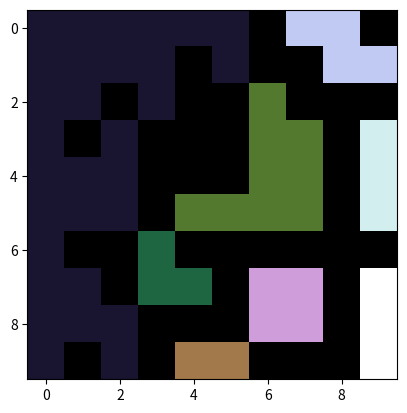

Python code for this plot:
import numpy as np
import matplotlib.pyplot as plt
import random as rand


l=10
p=0.5
color=1
c1=0
c2=0
arr=np.array([[[0] for i in range (l)] for j in range (l)])
for i in range(l):
    arr[0][i]=1
color=color+1

for i in range(1,l):
    for j in range(l):
        m=rand.random()
        if m<p:
            if arr[i][j-1]!=0 and arr[i-1][j]!=0:
                arr[i][j]=min(arr[i][j-1],arr[i-1][j])
                c1=arr[i][j-1]
                c2=arr[i-1][j]
                for m in range(i+1):
                    for n in range(l):
                        if arr[m][n]==c1 or arr[m][n]==c2:
                            arr[m][n]=arr[i][j]
            elif arr[i][j-1]!=0 or arr[i-1][j]!=0:
                if arr[i][j-1]!=0:
                    arr[i][j]=arr[i][j-1]
                else:
                    arr[i][j]=arr[i-1][j]
            else:
                arr[i][j]=color
                color=color+1
val=0
for i in range(l):
    if val==1:
        break
    else:
        for j in range(l):
            if arr[l-1][j]==0:
                val=1
                break
print(val)
code=np.array([[[0] for i in range (l)] for j in range (l)]) 
for i in range(l):
    for j in range(l):
        code[i][j]=arr[j][i]

plt.imshow(code,cmap='cubehelix')
plt.show()